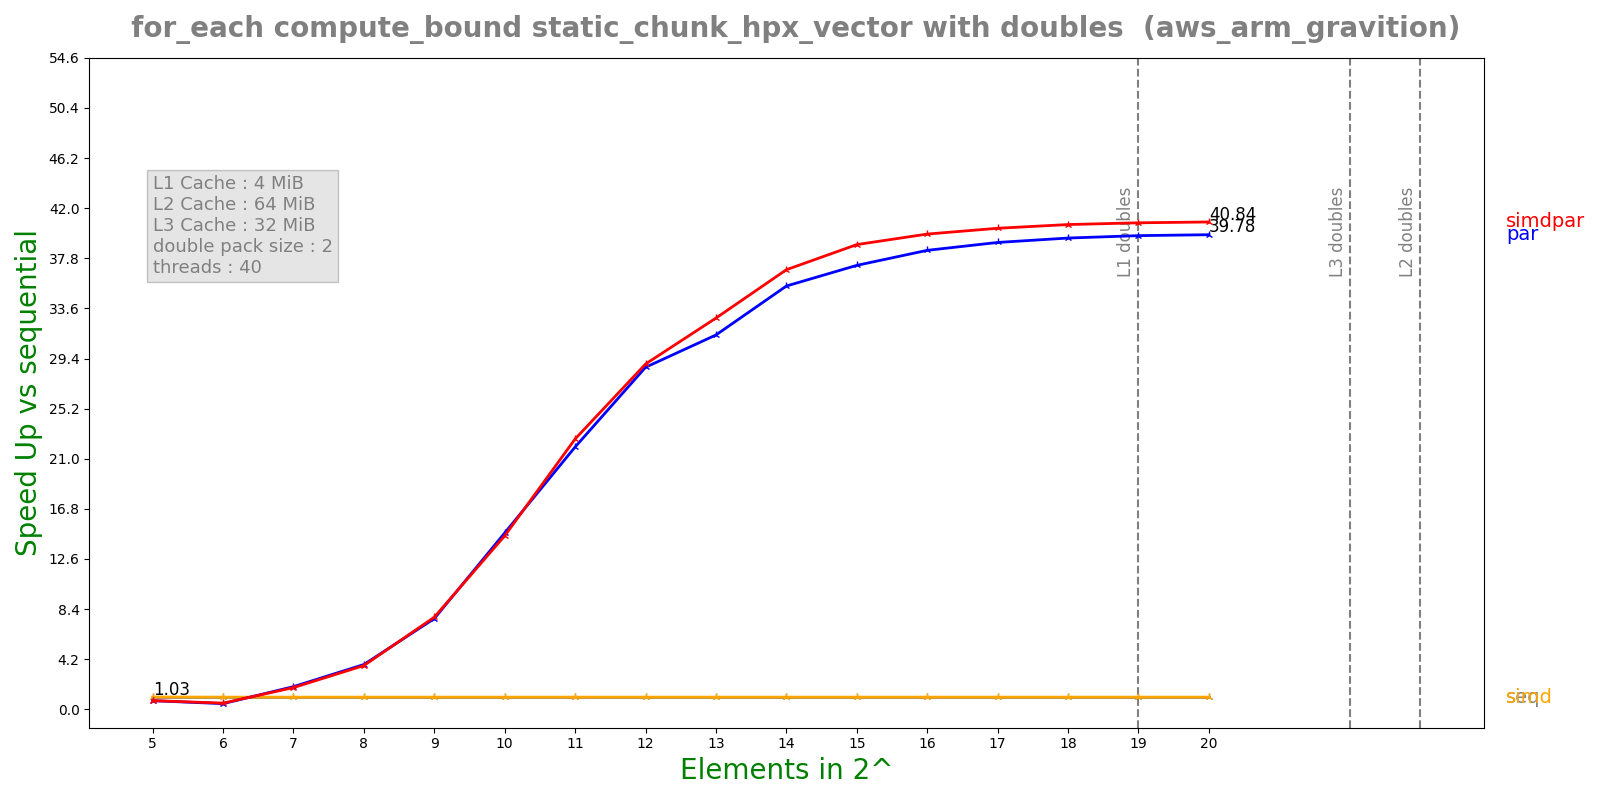

The table this chart was drawn from, first rows:
n, lane, threads, seq, simd, par, simdpar
5, 2, 40, 0.0001096, 0.0001061, 0.0001519, 0.0001503
6, 2, 40, 0.0002152, 0.0002103, 0.0004514, 0.0004145
7, 2, 40, 0.0004293, 0.0004209, 0.0002259, 0.0002355
8, 2, 40, 0.0008588, 0.0008397, 0.0002287, 0.0002342
9, 2, 40, 0.001717, 0.001678, 0.0002257, 0.0002223
10, 2, 40, 0.003431, 0.003355, 0.000232, 0.0002359
11, 2, 40, 0.006856, 0.006704, 0.0003118, 0.0003026
12, 2, 40, 0.01371, 0.0134, 0.0004784, 0.0004739
13, 2, 40, 0.02743, 0.02681, 0.0008742, 0.0008365
14, 2, 40, 0.05485, 0.05361, 0.001546, 0.001489
15, 2, 40, 0.1097, 0.1072, 0.002949, 0.002817
16, 2, 40, 0.2194, 0.2145, 0.005703, 0.005508
17, 2, 40, 0.4389, 0.4289, 0.01122, 0.01089
18, 2, 40, 0.8776, 0.8578, 0.02222, 0.0216
19, 2, 40, 1.755, 1.716, 0.04422, 0.04305
20, 2, 40, 3.511, 3.431, 0.08826, 0.08595
